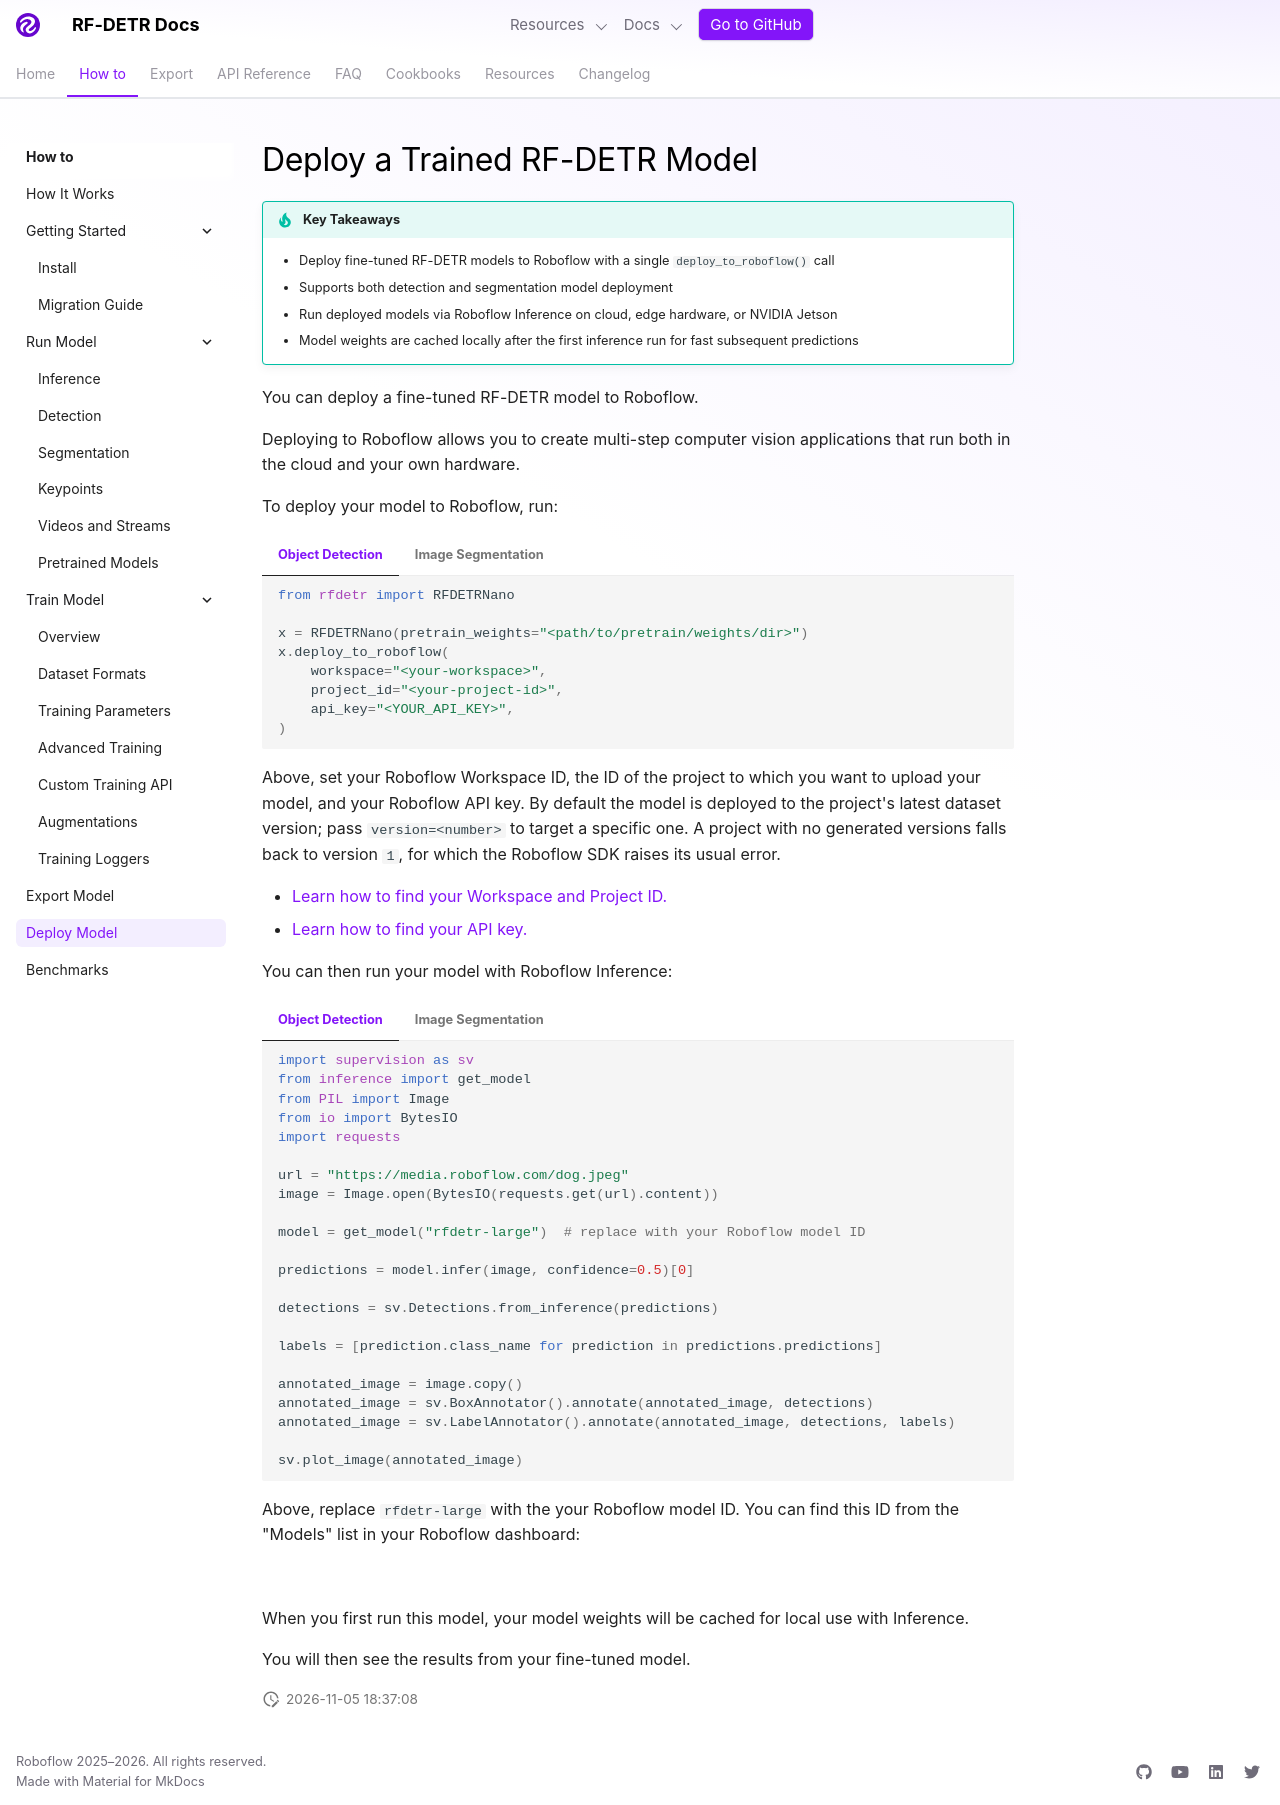

repository: dovel-pr17-validation/pr17r34-pypi-rf-detr · page: develop/learn/deploy/index.html · generator: mkdocs

---
description: Deploy fine-tuned RF-DETR detection and segmentation models to Roboflow for cloud inference, edge hardware, and multi-step vision workflows.
---

# Deploy a Trained RF-DETR Model

!!! tip "Key Takeaways"

    - Deploy fine-tuned RF-DETR models to Roboflow with a single `deploy_to_roboflow()` call
    - Supports both detection and segmentation model deployment
    - Run deployed models via Roboflow Inference on cloud, edge hardware, or NVIDIA Jetson
    - Model weights are cached locally after the first inference run for fast subsequent predictions

You can deploy a fine-tuned RF-DETR model to Roboflow.

Deploying to Roboflow allows you to create multi-step computer vision applications that run both in the cloud and your own hardware.

To deploy your model to Roboflow, run:

=== "Object Detection"

    ```python
    from rfdetr import RFDETRNano

    x = RFDETRNano(pretrain_weights="<path/to/pretrain/weights/dir>")
    x.deploy_to_roboflow(
        workspace="<your-workspace>",
        project_id="<your-project-id>",
        api_key="<YOUR_API_KEY>",
    )
    ```

=== "Image Segmentation"

    ```python
    from rfdetr import RFDETRSegMedium

    x = RFDETRSegMedium(pretrain_weights="<path/to/pretrain/weights/dir>")
    x.deploy_to_roboflow(
        workspace="<your-workspace>",
        project_id="<your-project-id>",
        api_key="<YOUR_API_KEY>",
    )
    ```

Above, set your Roboflow Workspace ID, the ID of the project to which you want to upload your model, and your Roboflow API key. By default the model is deployed to the project's latest dataset version; pass `version=<number>` to target a specific one. A project with no generated versions falls back to version `1`, for which the Roboflow SDK raises its usual error.

- [Learn how to find your Workspace and Project ID.](https://docs.roboflow.com/developer/authentication/workspace-and-project-ids)
- [Learn how to find your API key.](https://docs.roboflow.com/developer/authentication/find-your-roboflow-api-key)

You can then run your model with Roboflow Inference:

=== "Object Detection"

    ```python
    import supervision as sv
    from inference import get_model
    from PIL import Image
    from io import BytesIO
    import requests

    url = "https://media.roboflow.com/dog.jpeg"
    image = Image.open(BytesIO(requests.get(url).content))

    model = get_model("rfdetr-large")  # replace with your Roboflow model ID

    predictions = model.infer(image, confidence=0.5)[0]

    detections = sv.Detections.from_inference(predictions)

    labels = [prediction.class_name for prediction in predictions.predictions]

    annotated_image = image.copy()
    annotated_image = sv.BoxAnnotator().annotate(annotated_image, detections)
    annotated_image = sv.LabelAnnotator().annotate(annotated_image, detections, labels)

    sv.plot_image(annotated_image)
    ```

=== "Image Segmentation"

    ```python
    import supervision as sv
    from inference import get_model
    from PIL import Image
    from io import BytesIO
    import requests

    url = "https://media.roboflow.com/dog.jpeg"
    image = Image.open(BytesIO(requests.get(url).content))

    model = get_model("rfdetr-seg-small")  # replace with your Roboflow model ID

    predictions = model.infer(image, confidence=0.5)[0]

    detections = sv.Detections.from_inference(predictions)

    labels = [prediction.class_name for prediction in predictions.predictions]

    annotated_image = image.copy()
    annotated_image = sv.MaskAnnotator().annotate(annotated_image, detections)
    annotated_image = sv.LabelAnnotator().annotate(annotated_image, detections, labels)

    sv.plot_image(annotated_image)
    ```

Above, replace `rfdetr-large` with the your Roboflow model ID. You can find this ID from the "Models" list in your Roboflow dashboard:

![](https://media.roboflow.com/rfdetr/models-list.png)

When you first run this model, your model weights will be cached for local use with Inference.

You will then see the results from your fine-tuned model.
